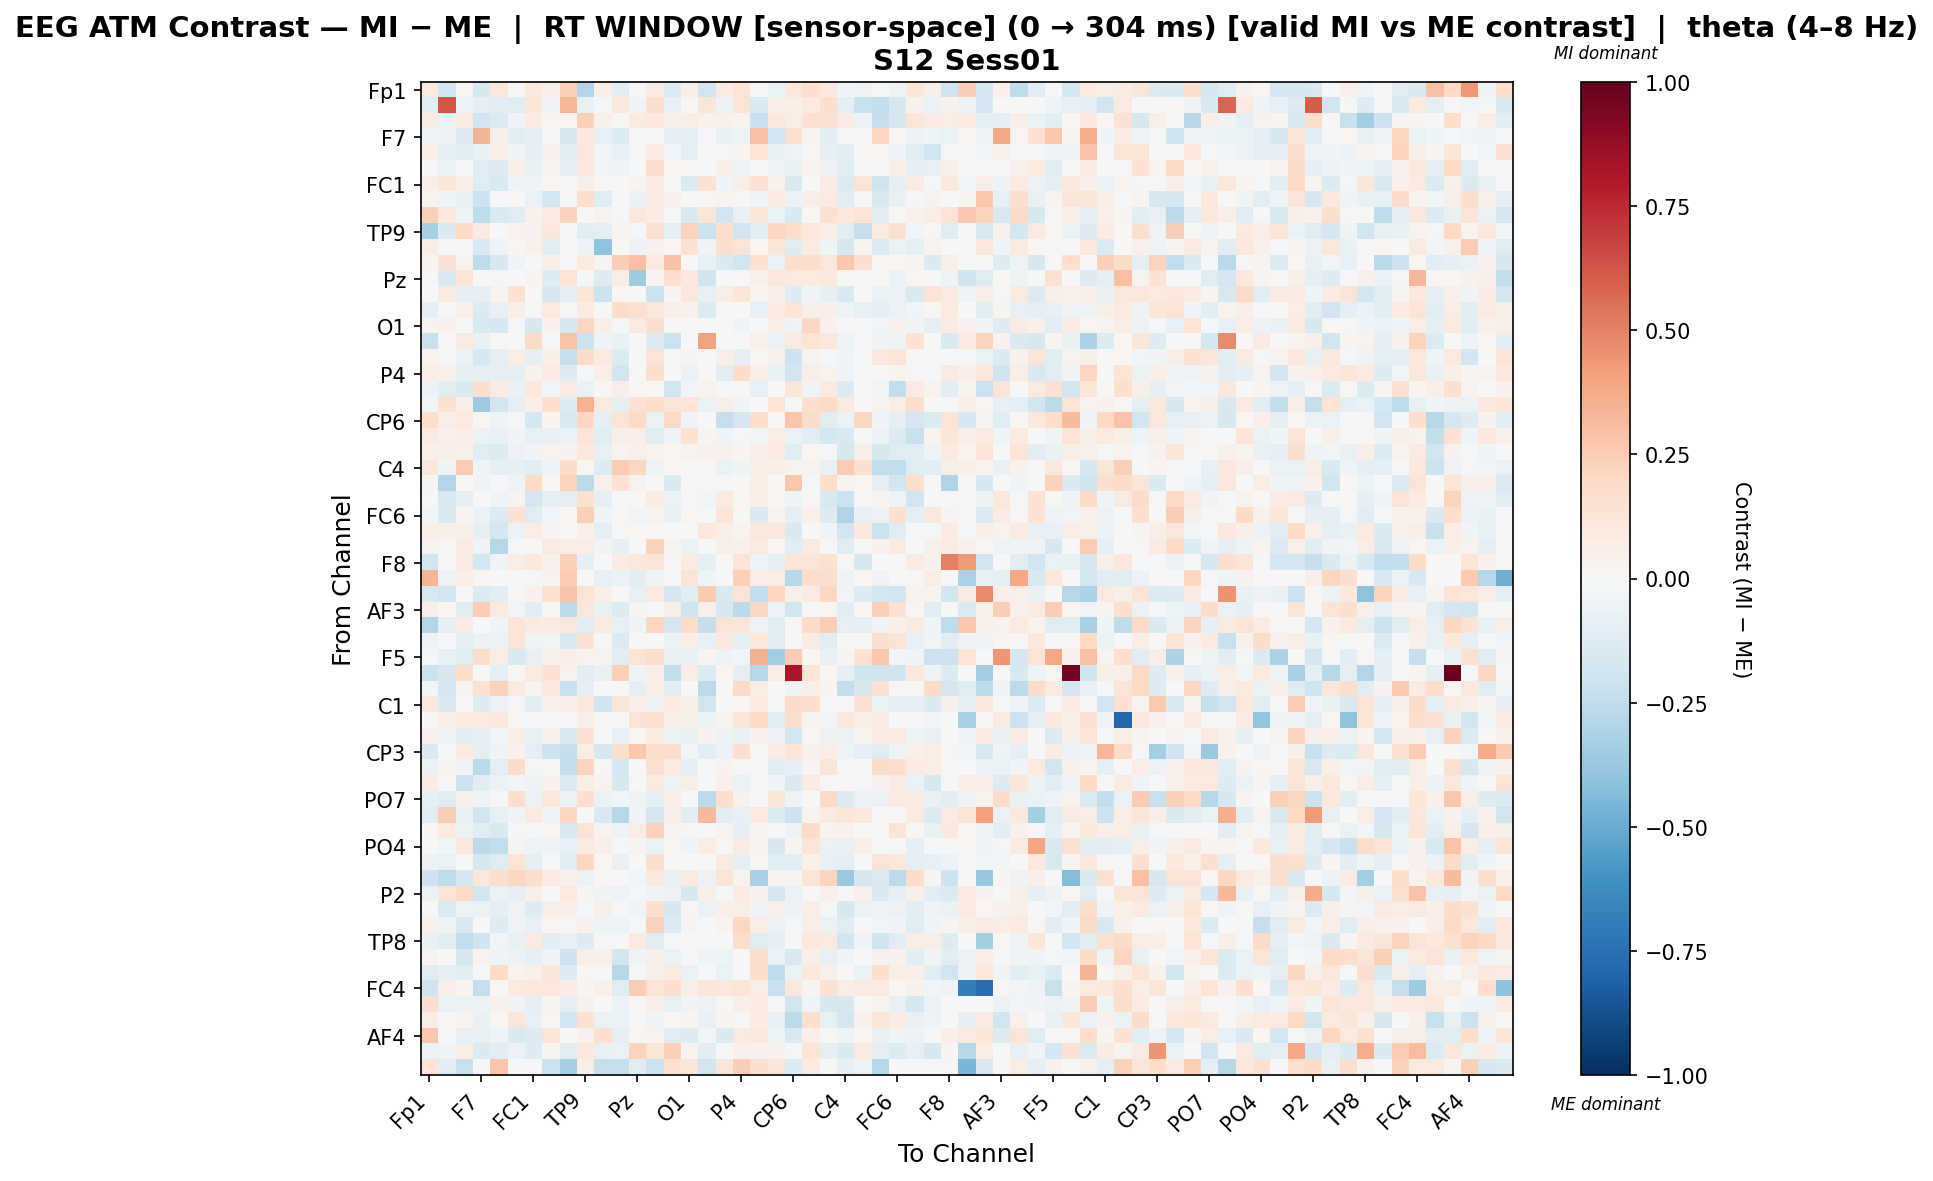

Data behind this chart, as committed beside it:
, Fp1, Fz, F3, F7, FT9, FC5, FC1, C3, T7, TP9, CP5, CP1, Pz, P3, P7, O1, Oz, O2, P4, P8, TP10, CP6, CP2
Fp1, 0.09828, -0.1879, 0.02201, -0.1587, 0.1166, 0.0, 0.1057, 0.06388, 0.2391, -0.2917, 0.06388, -0.1126, -0.004063, 0.08135, -0.1397, 0.06579, -0.1951, 0.08573, 0.1353, -0.02099, -0.06663, 0.1099, 0.1647
Fz, -0.1116, 0.6205, -0.04894, -0.09077, -0.116, -0.1225, 0.1207, -0.03417, 0.3291, -0.07786, -0.01037, 0.1057, -0.03641, 0.1627, -0.08284, 0.0187, 0.1201, -0.06119, 0.126, -0.1545, 0.06596, 0.05608, 0.09625
F3, 0.08288, -0.06744, 0.09708, -0.1821, -0.1339, -0.03159, 0.0854, 0.02057, 0.01792, 0.2389, 0.04703, 0.01457, 0.09733, 0.1031, 0.05587, 0.07128, 0.04541, 0.0481, 0.03828, -0.219, 0.1097, 0.07608, 0.1551
F7, -0.03883, -0.06139, -0.1258, 0.3409, 0.05964, -0.103, -0.09968, -0.01966, -0.1582, 0.1032, -0.08144, -0.1393, 0.01199, 0.01428, -0.08846, -0.09835, -0.01963, -0.07341, -0.04716, 0.3024, -0.1946, 0.1519, 0.02863
FT9, 0.06809, -0.08817, -0.1021, -0.07732, 0.07008, -0.03631, -0.09542, 0.04225, -0.1041, 0.112, -0.02382, -0.07928, 0.009287, 0.07993, -0.02646, -0.08718, 0.002704, -0.01872, 0.03105, 0.1267, -0.07799, -0.04875, 0.01622
FC5, 0.0, -0.06559, -0.01853, -0.1222, -0.1272, 0.05715, -0.07072, 0.03186, -0.09352, 0.1035, -0.02721, -0.03314, 0.0, 0.1666, 0.0229, -0.004529, -0.002887, 0.06494, -0.0501, -0.01695, -0.05152, -0.07138, 0.0355
FC1, 0.06301, 0.1187, 0.0566, -0.1212, -0.1515, -0.05332, -0.04005, 0.01638, 0.007892, 0.05986, 0.01512, -0.006458, 0.02532, 0.08517, 0.002632, -0.1399, 0.1466, -0.0388, 0.05628, 0.1412, 0.04428, -0.1463, -0.002324
C3, 0.02802, -0.04437, -0.07363, -0.2098, -0.01165, -0.002122, -0.06564, -0.1724, -0.001852, 0.158, -0.124, 0.005151, -0.06253, 0.0904, 0.04177, 0.007209, 0.01524, 0.02502, 0.01112, -0.03739, 0.08615, -0.05591, 0.06649
T7, 0.2416, 0.1053, -0.03489, -0.2559, -0.1559, -0.1232, 0.0449, 0.0787, 0.2288, 0.0, 0.03892, -0.02149, 0.1136, 0.08406, -0.01347, -0.1446, 0.1179, -0.1842, -0.0737, 0.1177, -0.06582, -0.1442, 0.01788
TP9, -0.3321, -0.1472, 0.2023, 0.08994, 0.006858, 0.03559, 0.04104, 0.1124, 0.0, -0.1119, -0.1001, 0.02449, -0.01843, 0.1532, -0.08705, 0.2197, -0.2185, 0.1644, -0.1902, -0.1056, 0.2102, 0.1773, 0.1137
CP5, 0.07664, -0.01357, -0.0009946, -0.1539, -0.05226, 0.01746, 0.0486, -0.1062, -0.01438, -0.05071, -0.4017, 0.01073, -0.06198, 0.0465, 0.02311, 0.1424, -0.03183, 0.161, 0.127, 0.01646, 0.1197, -0.1202, 0.1015
CP1, 0.02601, 0.1467, 0.03872, -0.2559, -0.1584, -0.03269, -0.006606, 0.05879, 0.005502, 0.0956, 0.02767, 0.2473, 0.2985, 0.09951, 0.2958, 0.004464, -0.07841, -0.1458, -0.1918, 0.156, -0.06501, 0.1676, 0.1752
Pz, -0.01922, -0.1438, 0.1365, 0.00082, 0.01452, 0.0, 0.02574, -0.1258, 0.1405, -0.01868, -0.1314, 0.07589, -0.3578, 0.0287, 0.1715, 0.1064, -0.1954, 0.0, 0.0, 0.04873, 0.1124, 0.09772, 0.09469
P3, 0.007071, 0.1009, -0.0947, -0.0985, 0.034, 0.1501, 0.00763, -0.1577, -0.08828, 0.1203, -0.2126, 0.01736, 0.000988, -0.2142, 0.02741, 0.1145, -0.08587, 0.07084, 0.1184, 0.02695, 0.06909, -0.1259, -0.04654
P7, -0.08613, -0.01244, 0.04844, -0.1359, -0.08527, 0.0634, -0.0138, 0.099, -0.01359, 0.0837, -0.003107, 0.181, 0.1497, 0.1147, 0.06845, 0.0392, -0.1385, -0.00331, -0.007268, -0.08394, 0.08409, 0.1341, 0.05982
O1, 0.03142, 0.04376, -0.003587, -0.1553, -0.1685, -0.01919, -0.1621, 0.04311, -0.1569, 0.2036, 0.06241, -0.01427, 0.08616, 0.1596, 0.01343, 0.005374, 0.0, -0.002141, -0.04161, 0.00486, 0.07394, -0.04797, 0.2097
Oz, -0.2259, 0.005576, 0.08868, -0.07243, 0.009837, -0.006181, 0.1879, 0.01248, 0.2874, -0.2127, -0.04572, -0.07604, -0.001504, -0.1276, -0.2116, 0.0, 0.3994, 0.0, 0.0, 0.05189, -0.068, 0.09011, 0.1335
O2, 0.03304, -0.02161, -0.06681, -0.1596, -0.1015, 0.07519, -0.09172, 0.0559, -0.2328, 0.1821, 0.1005, -0.1386, 0.0, 0.1289, -0.02293, 0.02966, 0.0, 0.06472, -0.09434, 0.01585, 0.04287, -0.2097, 0.03691
P4, 0.07714, 0.04814, -0.1014, -0.0938, -0.0867, -0.08706, 0.0419, 0.08086, -0.1301, -0.01981, 0.0626, -0.1821, 0.0, 0.1751, -0.01291, -0.06803, 0.0, -0.1057, 0.1799, 0.06836, -0.07234, -0.1869, 0.07485
P8, -0.05614, -0.1141, -0.1426, 0.1623, 0.08479, -0.07503, 0.1084, -0.0297, 0.09167, -0.06594, 0.01342, 0.06266, 0.01004, 0.02036, -0.1832, -0.03019, 0.03384, -0.003087, 0.01821, -0.08033, -0.002803, 0.1205, -0.04307
TP10, -0.02621, 0.1546, 0.06781, -0.3668, -0.1803, -0.08898, 0.06293, 0.1655, -0.1271, 0.3451, 0.09743, -0.08896, 0.1441, 0.177, 0.1207, 0.1394, -0.06457, 0.05746, -0.04613, -0.003798, 0.1398, -0.01557, 0.1701
CP6, 0.1743, 0.07742, 0.09807, 0.01852, -0.05309, -0.01366, -0.1788, 0.02417, -0.149, 0.2036, -0.09862, 0.1399, 0.1964, -0.06283, 0.1895, -0.03588, -0.000833, -0.2309, -0.1674, 0.1724, 0.02052, 0.2735, 0.1853
CP2, 0.0901, 0.05336, 0.065, -0.06365, -0.07969, -0.03378, -0.08339, -0.07741, -0.061, 0.1253, -0.1222, 0.05823, 0.07015, -0.121, -0.03796, 0.1538, 0.02495, -0.03716, -0.01766, -0.02767, 0.07691, -0.06617, -0.1081
Cz, 0.05027, 0.06247, 0.05376, -0.1188, -0.139, -0.06112, -0.03186, 0.03634, 0.04624, 0.1058, -0.07923, 0.03889, 0.05313, 0.03397, 0.01114, 0.03565, 0.0448, 0.0446, 0.02412, 0.06998, 0.08482, -0.1222, 0.01601
C4, 0.1168, -0.03163, 0.2564, -0.03969, -0.09479, -0.1015, -0.1017, -0.04505, 0.1856, 0.01591, -0.125, 0.2516, 0.2108, -0.05241, 0.01985, 0.0001399, 0.01526, -0.06953, -0.04523, 0.05983, 0.06663, 0.03483, 0.03694
T8, 0.02862, -0.2903, 0.00269, -0.03728, -0.01198, -0.04813, 0.1931, 0.01622, 0.225, -0.261, 0.05292, 0.148, 0.03703, -0.003076, -0.1434, 0.0, 0.008847, -0.01864, 0.0, 0.07143, -0.00466, 0.2728, -0.02017
FT10, -0.009526, -0.1485, -0.09692, 0.0004176, -0.03224, 0.03594, -0.1685, -0.09428, -0.08736, 0.1535, -0.09327, 0.0005297, 0.008798, 0.08073, -0.06271, 0.01191, -0.02947, 0.09914, 0.02319, 0.07472, 0.01991, -0.04214, 0.01033
FC6, -0.02722, -0.151, 0.02733, -0.06079, -0.1375, 0.1426, -0.1175, -0.02854, 0.0186, 0.2357, -0.04126, 0.01175, -0.02722, 0.03525, -0.07618, 0.02078, -0.01857, 0.1301, 0.01505, -0.1422, 0.03865, -0.09879, 0.05155
FC2, 0.06912, 0.05925, 0.0607, -0.09269, -0.1751, -0.05746, 0.07543, 0.02619, 0.02314, 0.0538, -0.1008, 0.009797, 0.01904, 0.02167, -0.005594, -0.00772, 0.1085, 0.05692, 0.03464, 0.1109, 0.1089, -0.1453, -0.002407
F4, 0.03081, 0.01055, 0.08395, -0.03921, -0.2825, -0.02238, 0.005532, 0.0911, 0.07058, 0.07179, -0.03866, -0.1014, 0.0, 0.2326, 0.03061, -0.06513, 0.00346, 0.06054, 0.05006, 0.08688, 0.02125, -0.1139, 0.09209
F8, -0.1817, -0.02188, 0.09008, -0.1721, -0.04371, 0.07685, 0.1048, 0.04046, 0.2385, -0.08689, 0.0, 0.07818, 0.1165, 0.1313, 0.01471, 0.0827, -0.09742, 0.0, 0.1257, -0.04386, -0.0976, 0.1367, 0.1248
Fp2, 0.337, -0.05436, 0.06555, 0.01667, 0.0, 0.0, -0.02027, 0.03776, 0.2514, 0.0, -0.07875, -0.06906, -0.1048, -0.04534, 0.00417, 0.13, -0.04342, 0.0006207, 0.2383, 0.06767, 0.07375, -0.2782, 0.177
AF7, -0.1558, -0.1934, 0.002832, -0.1367, -0.1139, 0.009114, 0.04337, 0.1561, 0.2831, 0.1282, 0.0678, 0.0, -0.08092, 0.09655, -0.169, -0.1144, 0.2603, -0.1476, 0.1364, -0.2463, 0.2125, 0.05326, 0.08201
AF3, 0.05485, 0.02035, -0.12, 0.2569, 0.09023, -0.02823, -0.1101, 0.01124, -0.2626, 0.1125, -0.07607, -0.1365, 0.03066, -0.007356, 0.06201, -0.2011, 0.05213, -0.1616, -0.2687, 0.2103, -0.05282, -0.1804, 0.007778
AFz, -0.2928, -0.1008, 0.08306, 0.004738, -0.04054, 0.127, 0.08779, 0.08074, 0.115, -0.1154, 0.1012, -0.08457, -0.04369, 0.2129, -0.1682, 0.1785, -0.2394, 0.127, 0.1183, -0.0511, -0.1242, 0.01245, 0.1804
F1, -0.0506, 0.0, -0.09253, -0.05883, -0.05612, 0.1369, -0.03877, -0.02818, -0.1516, 0.142, -0.01466, -0.1338, 0.0, -0.0007879, -0.06668, 0.07406, -0.08372, 0.1055, -0.0982, 0.1029, -0.1132, 0.001136, 0.08388
F5, -0.01481, -0.07909, -0.1247, 0.1778, 0.07475, -0.1503, -0.08526, 0.05459, 0.06455, 0.03832, 0.03427, -0.1084, 0.1341, 0.1587, -0.0762, -0.07401, 0.02916, -0.05237, -0.02874, 0.3555, -0.3508, 0.2531, 0.0227
FT7, -0.2125, -0.1622, 0.1745, 0.006947, -0.09901, 0.0149, 0.09122, 0.1483, 0.03473, -0.1168, -0.07262, 0.2363, -0.03358, 0.06808, -0.2374, 0.07225, -0.1387, 0.01806, -0.09901, -0.283, 0.07225, 0.8188, 0.1397
FC3, -0.02878, -0.1704, 0.03542, 0.1482, 0.2289, 0.09023, 0.03364, 0.1062, -0.2194, -0.08697, -0.003053, 0.001042, -0.09778, 0.07652, -0.1103, -0.007133, -0.2617, 0.0001665, 0.1931, 0.07468, -0.001501, -0.03182, 0.06904
C1, 0.1086, -0.1446, 0.007692, -0.128, -0.05873, -0.0229, -0.1087, 0.05144, 0.06962, 0.1062, -0.1955, 0.1204, 0.06927, -0.05492, 0.09585, 0.058, -0.184, 0.006556, 0.01566, 0.1, 0.0117, 0.1829, 0.171
C5, 0.007537, 0.0636, 0.09772, 0.09544, 0.114, 0.01764, -0.01845, 0.0, -0.003475, 0.06118, 0.0, 0.01512, 0.1262, 0.15, 0.07215, 0.06212, -0.0693, 0.0356, 0.1199, 0.1955, -0.1042, 0.1617, 0.03641
TP7, 0.04061, -0.03218, -0.121, -0.09964, -0.03061, 0.07704, -0.0771, 0.05293, -0.1443, 0.1483, -0.01592, -0.08288, 0.01675, 0.1003, -0.06632, -0.07546, 0.04226, -0.06013, -0.07574, 0.04479, -0.05558, -0.173, 0.01031
CP3, -0.1439, -0.007476, 0.0962, -0.08607, -0.03703, 0.04045, -0.09441, -0.2041, -0.2281, 0.071, -0.1633, 0.1598, 0.2682, 0.1644, 0.1743, -0.03055, -0.1066, -0.06013, 0.1594, -0.02016, 0.08591, 0.1318, 0.05279
P1, -0.06718, 0.0383, -0.03165, -0.2679, -0.08927, 0.1811, 0.01261, -0.006849, -0.2364, 0.2207, -0.0141, -0.1704, 0.0, 0.1486, 0.09753, -0.08608, 0.0, 0.03365, 0.01209, 0.00834, -0.1206, -0.0964, 0.02897
P5, 0.07852, -0.01493, -0.2075, -0.1152, -0.05483, -0.02453, -0.04713, 0.04024, -0.1376, 0.0723, 0.03652, -0.1565, 0.0, 0.1011, -0.05115, 0.05643, -0.002714, 0.05093, -0.06928, 0.01289, -0.04303, -0.1447, 0.07916
PO7, -0.09824, -0.1233, 0.05461, -0.0491, 0.008383, 0.1744, -0.05897, 0.1145, -0.06102, 0.1653, -0.06801, -0.02355, -0.04979, -0.09731, 0.06263, 0.005232, -0.2609, 0.1675, 0.04392, -0.001271, 0.124, -0.05125, 0.005778
PO3, -0.1048, 0.25, -0.07228, -0.1937, -0.08117, -0.04195, 0.09454, -0.04093, 0.2059, 0.0, -0.1493, -0.2832, -0.03467, -0.1679, 0.05652, -0.1033, 0.3208, -0.1053, -0.07877, 0.09766, -0.1353, -0.2055, 0.03577
POz, 0.02213, 0.1001, -0.0683, -0.1122, -0.1508, -0.01462, -0.02025, 0.01956, -0.1504, 0.1313, 0.03654, -0.04955, 0.07399, 0.2334, 0.0325, 0.01174, 0.0, 0.03396, -0.09251, 0.02892, 0.003507, -0.05108, 0.1891
PO4, -0.006682, -0.02771, 0.1131, -0.2681, -0.2423, 0.0236, -0.05017, -0.03244, -0.08321, 0.0895, 0.05994, -0.01153, 0.03121, -0.06777, 0.02238, -0.04429, 0.0762, 0.01398, 0.07967, 0.03124, -0.1633, 0.03057, 0.1258
PO8, -0.05935, -0.06601, 0.003905, -0.158, -0.1226, 0.1358, -0.09186, 0.01481, -0.1114, 0.215, 0.02019, -0.0743, 0.0, 0.1599, 0.01082, -0.006965, -0.001915, 0.08821, -0.08649, 0.00942, -0.1158, -0.1195, 0.05259
P6, -0.2061, -0.2522, -0.1698, 0.1064, 0.1655, 0.2057, 0.1771, 0.0834, 0.04964, -0.05922, 0.01455, 0.005984, -0.02842, 0.1048, -0.07514, 0.09974, -0.05635, 0.1327, 0.03591, -0.3264, 0.0369, 0.02425, 0.1321
P2, -0.06271, 0.1378, 0.192, -0.187, -0.06857, -0.09937, 0.0609, 0.001264, 0.09569, 0.02799, -0.04679, -0.04908, -0.01454, -0.03585, -0.05859, -0.1615, 0.06221, -0.0233, 0.08385, 0.04016, -0.1651, -0.06259, 0.0
CPz, 0.006083, -0.1394, -0.05067, -0.07009, -0.09097, -0.04763, -0.1305, 0.05572, 0.06415, -0.01928, 0.0587, -0.0116, -0.04219, 0.1713, -0.1639, 0.01045, -0.0647, 0.06398, 0.07273, -0.03143, 0.04836, -0.05485, 0.0781
CP4, 0.0542, -0.05408, -0.153, -0.001719, -0.1263, -0.04933, -0.08074, 0.01663, -0.01442, 0.04061, -0.04751, -0.05203, -0.01425, 0.2269, -0.1299, 0.02843, 0.006369, 0.03409, 0.206, 0.07387, -0.05939, -0.01442, 0.07592
TP8, -0.07339, -0.1201, -0.2442, -0.1984, -0.02575, -0.07668, 0.09031, -0.1145, -0.08579, -0.1328, 0.01124, -0.003949, 0.101, -0.1185, -0.01155, 0.003223, 0.00237, 0.001487, 0.1727, -0.1193, -0.08866, 0.0, 0.1082
C6, 0.03762, -0.003281, -0.1613, 0.03705, -0.04103, -0.05776, -0.09163, -0.03136, -0.2073, 0.05908, 0.05248, -0.1835, -0.03235, 0.0556, -0.06315, -0.01574, -0.03609, -0.05176, 0.002029, 0.1616, -0.06332, -0.149, 0.06484
C2, -0.1215, -0.08947, -0.1112, -0.02304, 0.1967, 0.03246, 0.04914, 0.1218, -0.128, 0.0194, -0.004282, -0.2775, -0.01938, 0.05527, 0.1002, -0.06886, 0.005904, -0.06886, -0.007942, 0.178, -0.2571, -0.06898, 0.1027
FC4, -0.2004, 0.06823, 0.0285, -0.2279, 0.01107, 0.09819, 0.109, 0.11, 0.07823, 0.0285, 0.04978, -0.1199, 0.2429, 0.1344, 0.1664, 0.06651, 0.1185, 0.1105, 0.1344, 0.07091, -0.2247, 0.1027, 0.0285
FT8, 0.1573, -0.06853, -0.06465, -0.05955, 0.0396, -0.03155, -0.09906, 0.02806, -0.1014, 0.04539, -0.002771, -0.06236, 0.008949, 0.06821, -0.0775, -0.03845, -0.06184, 0.0185, 0.06214, 0.08045, -0.01656, -0.1858, -0.0352
F6, 0.0762, -6.142502218866871e-05, 0.03379, -0.07809, 0.02161, 0.1188, -0.08158, 0.01359, -0.1884, 0.1503, -0.06343, -0.06884, 0.009599, -0.03146, -0.001771, 0.02908, -0.07792, 0.02686, 0.01312, 0.08436, -0.08475, -0.2598, 0.1586
... 3 more rows
